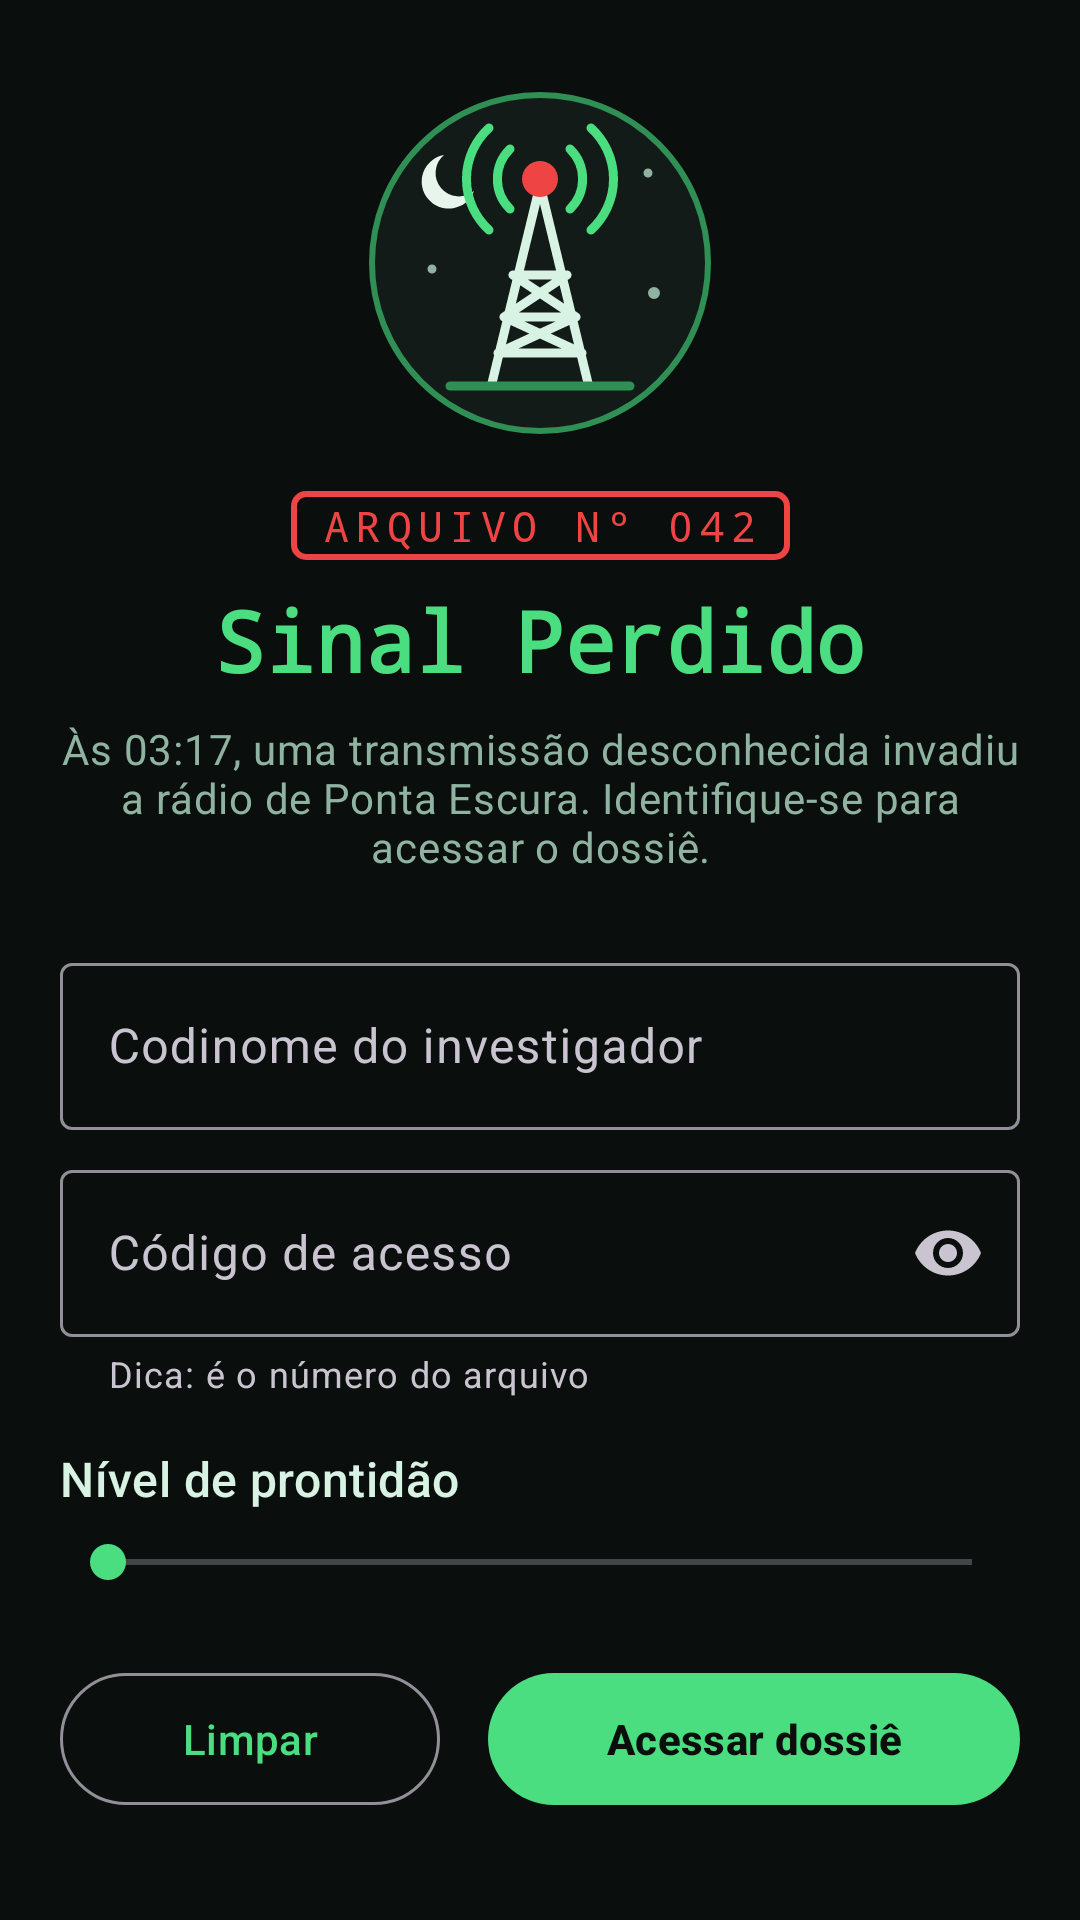

The Android layout XML behind this screen, and the referenced resources:
<!-- AndroidManifest.xml: application theme Theme.SinalPerdido -->
<!-- res/layout/activity_main.xml -->
<?xml version="1.0" encoding="utf-8"?>
<androidx.constraintlayout.widget.ConstraintLayout xmlns:android="http://schemas.android.com/apk/res/android"
    xmlns:app="http://schemas.android.com/apk/res-auto"
    xmlns:tools="http://schemas.android.com/tools"
    android:layout_width="match_parent"
    android:layout_height="match_parent"
    android:background="@color/night"
    android:padding="@dimen/screen_padding"
    tools:context=".MainActivity">

    
    <ImageView
        android:id="@+id/imageCase"
        android:layout_width="@dimen/hero_image_size"
        android:layout_height="@dimen/hero_image_size"
        android:contentDescription="@string/cd_radio_tower"
        android:src="@drawable/ic_radio_tower"
        app:layout_constraintBottom_toTopOf="@id/textFileNumber"
        app:layout_constraintEnd_toEndOf="parent"
        app:layout_constraintStart_toStartOf="parent"
        app:layout_constraintTop_toTopOf="parent"
        app:layout_constraintVertical_bias="0.35"
        app:layout_constraintVertical_chainStyle="packed" />

    <TextView
        android:id="@+id/textFileNumber"
        android:layout_width="wrap_content"
        android:layout_height="wrap_content"
        android:layout_marginTop="@dimen/spacing_medium"
        android:background="@drawable/bg_stamp"
        android:fontFamily="monospace"
        android:letterSpacing="0.15"
        android:paddingHorizontal="10dp"
        android:paddingVertical="2dp"
        android:text="@string/central_file_number"
        android:textAppearance="@style/TextAppearance.Material3.LabelLarge"
        android:textColor="@color/stamp_red"
        app:layout_constraintBottom_toTopOf="@id/textCaseTitle"
        app:layout_constraintEnd_toEndOf="parent"
        app:layout_constraintStart_toStartOf="parent"
        app:layout_constraintTop_toBottomOf="@id/imageCase" />

    <TextView
        android:id="@+id/textCaseTitle"
        android:layout_width="wrap_content"
        android:layout_height="wrap_content"
        android:layout_marginTop="@dimen/spacing_small"
        android:fontFamily="monospace"
        android:text="@string/central_title"
        android:textAppearance="@style/TextAppearance.Material3.HeadlineMedium"
        android:textColor="@color/phosphor"
        android:textStyle="bold"
        app:layout_constraintBottom_toTopOf="@id/textCaseSubtitle"
        app:layout_constraintEnd_toEndOf="parent"
        app:layout_constraintStart_toStartOf="parent"
        app:layout_constraintTop_toBottomOf="@id/textFileNumber" />

    <TextView
        android:id="@+id/textCaseSubtitle"
        android:layout_width="0dp"
        android:layout_height="wrap_content"
        android:layout_marginTop="@dimen/spacing_small"
        android:gravity="center"
        android:text="@string/central_subtitle"
        android:textAppearance="@style/TextAppearance.Material3.BodyMedium"
        android:textColor="@color/text_secondary"
        app:layout_constraintBottom_toTopOf="@id/inputLayoutCodename"
        app:layout_constraintEnd_toEndOf="parent"
        app:layout_constraintStart_toStartOf="parent"
        app:layout_constraintTop_toBottomOf="@id/textCaseTitle" />

    <com.google.android.material.textfield.TextInputLayout
        android:id="@+id/inputLayoutCodename"
        style="@style/Widget.Material3.TextInputLayout.OutlinedBox"
        android:layout_width="0dp"
        android:layout_height="wrap_content"
        android:hint="@string/hint_codename"
        app:layout_constraintBottom_toTopOf="@id/inputLayoutAccessCode"
        app:layout_constraintEnd_toEndOf="parent"
        android:layout_marginTop="@dimen/spacing_large"
        app:layout_constraintStart_toStartOf="parent"
        app:layout_constraintTop_toBottomOf="@id/textCaseSubtitle">

        <com.google.android.material.textfield.TextInputEditText
            android:id="@+id/editCodename"
            android:layout_width="match_parent"
            android:layout_height="wrap_content"
            android:imeOptions="actionNext"
            android:inputType="textPersonName|textCapWords"
            android:maxLength="30"
            android:maxLines="1" />
    </com.google.android.material.textfield.TextInputLayout>

    <com.google.android.material.textfield.TextInputLayout
        android:id="@+id/inputLayoutAccessCode"
        style="@style/Widget.Material3.TextInputLayout.OutlinedBox"
        android:layout_width="0dp"
        android:layout_height="wrap_content"
        android:layout_marginTop="@dimen/spacing_small"
        android:hint="@string/hint_access_code"
        app:endIconMode="password_toggle"
        app:helperText="@string/helper_access_code"
        app:layout_constraintBottom_toTopOf="@id/textReadinessLabel"
        app:layout_constraintEnd_toEndOf="parent"
        app:layout_constraintStart_toStartOf="@id/inputLayoutCodename"
        app:layout_constraintTop_toBottomOf="@id/inputLayoutCodename">

        <com.google.android.material.textfield.TextInputEditText
            android:id="@+id/editAccessCode"
            android:layout_width="match_parent"
            android:layout_height="wrap_content"
            android:imeOptions="actionDone"
            android:inputType="numberPassword"
            android:maxLength="3"
            android:maxLines="1" />
    </com.google.android.material.textfield.TextInputLayout>

    <TextView
        android:id="@+id/textReadinessLabel"
        android:layout_width="0dp"
        android:layout_height="wrap_content"
        android:layout_marginTop="@dimen/spacing_medium"
        android:layout_marginEnd="@dimen/spacing_small"
        android:text="@string/readiness_label"
        android:textAppearance="@style/TextAppearance.Material3.TitleMedium"
        android:textColor="@color/text_primary"
        app:layout_constraintBottom_toTopOf="@id/seekReadiness"
        app:layout_constraintEnd_toStartOf="@id/textReadinessValue"
        app:layout_constraintStart_toStartOf="@id/inputLayoutCodename"
        app:layout_constraintTop_toBottomOf="@id/inputLayoutAccessCode" />

    <TextView
        android:id="@+id/textReadinessValue"
        android:layout_width="wrap_content"
        android:layout_height="wrap_content"
        android:fontFamily="monospace"
        android:textAppearance="@style/TextAppearance.Material3.HeadlineSmall"
        android:textColor="@color/phosphor"
        android:textStyle="bold"
        app:layout_constraintBaseline_toBaselineOf="@id/textReadinessLabel"
        app:layout_constraintEnd_toEndOf="parent"
        tools:text="0%" />

    <SeekBar
        android:id="@+id/seekReadiness"
        android:layout_width="0dp"
        android:layout_height="wrap_content"
        android:layout_marginTop="@dimen/spacing_small"
        android:max="100"
        android:progress="0"
        android:progressTint="@color/phosphor"
        android:thumbTint="@color/phosphor"
        app:layout_constraintBottom_toTopOf="@id/textReadinessError"
        app:layout_constraintEnd_toEndOf="parent"
        app:layout_constraintStart_toStartOf="@id/inputLayoutCodename"
        app:layout_constraintTop_toBottomOf="@id/textReadinessLabel" />

    <TextView
        android:id="@+id/textReadinessError"
        android:layout_width="0dp"
        android:layout_height="wrap_content"
        android:layout_marginTop="4dp"
        android:textAppearance="@style/TextAppearance.Material3.BodySmall"
        android:textColor="@color/error_coral"
        android:visibility="gone"
        app:layout_constraintBottom_toTopOf="@id/buttonClear"
        app:layout_constraintEnd_toEndOf="parent"
        app:layout_constraintStart_toStartOf="@id/inputLayoutCodename"
        app:layout_constraintTop_toBottomOf="@id/seekReadiness"
        tools:text="@string/error_readiness"
        tools:visibility="visible" />

    
    <com.google.android.material.button.MaterialButton
        android:id="@+id/buttonClear"
        style="@style/Widget.Material3.Button.OutlinedButton"
        android:layout_width="0dp"
        android:layout_height="@dimen/button_height"
        android:layout_marginTop="@dimen/spacing_large"
        android:layout_marginEnd="@dimen/spacing_small"
        android:text="@string/button_clear"
        app:layout_constraintBottom_toBottomOf="parent"
        app:layout_constraintEnd_toStartOf="@id/buttonAccess"
        app:layout_constraintHorizontal_chainStyle="spread"
        app:layout_constraintHorizontal_weight="1"
        app:layout_constraintStart_toStartOf="@id/inputLayoutCodename"
        app:layout_constraintTop_toBottomOf="@id/textReadinessError" />

    <com.google.android.material.button.MaterialButton
        android:id="@+id/buttonAccess"
        android:layout_width="0dp"
        android:layout_height="@dimen/button_height"
        android:layout_marginStart="@dimen/spacing_small"
        android:text="@string/button_access"
        android:textStyle="bold"
        app:layout_constraintEnd_toEndOf="parent"
        app:layout_constraintHorizontal_weight="1.4"
        app:layout_constraintStart_toEndOf="@id/buttonClear"
        app:layout_constraintTop_toTopOf="@id/buttonClear" />

</androidx.constraintlayout.widget.ConstraintLayout>
<!-- resources referenced by this layout -->
<resources>
  <color name="error_coral">#FFFF8A80</color>
  <color name="night">#FF0A0F0D</color>
  <color name="phosphor">#FF4ADE80</color>
  <color name="stamp_red">#FFEF4444</color>
  <color name="text_primary">#FFD8F3E3</color>
  <color name="text_secondary">#FF8FB3A0</color>
  <dimen name="button_height">52dp</dimen>
  <dimen name="hero_image_size">120dp</dimen>
  <dimen name="screen_padding">20dp</dimen>
  <dimen name="spacing_large">24dp</dimen>
  <dimen name="spacing_medium">16dp</dimen>
  <dimen name="spacing_small">8dp</dimen>
  <!-- drawable bg_stamp (drawable) -->
  <?xml version="1.0" encoding="utf-8"?>
  <shape xmlns:android="http://schemas.android.com/apk/res/android"
      android:shape="rectangle">
      <corners android:radius="4dp" />
      <stroke
          android:width="2dp"
          android:color="@color/stamp_red" />
  </shape>
  <string name="button_access">Acessar dossiê</string>
  <string name="button_clear">Limpar</string>
  <string name="cd_radio_tower">Torre de rádio emitindo ondas de sinal sob um céu noturno</string>
  <string name="central_file_number">ARQUIVO Nº 042</string>
  <string name="central_subtitle">Às 03:17, uma transmissão desconhecida invadiu a rádio de Ponta Escura. Identifique-se para acessar o dossiê.</string>
  <string name="central_title">Sinal Perdido</string>
  <string name="error_readiness">A prontidão precisa ser de pelo menos %1$d%% para acessar o dossiê</string>
  <string name="helper_access_code">Dica: é o número do arquivo</string>
  <string name="hint_access_code">Código de acesso</string>
  <string name="hint_codename">Codinome do investigador</string>
  <string name="readiness_label">Nível de prontidão</string>
  <style name="Theme.SinalPerdido" parent="Base.Theme.SinalPerdido" />
  <color name="panel">#FF121B17</color>
  <color name="phosphor_dim">#FF2F8F55</color>
  <color name="moon">#FFE8F5EC</color>
  <style name="Base.Theme.SinalPerdido" parent="Theme.Material3.Dark.NoActionBar">
          <item name="colorPrimary">@color/phosphor</item>
          <item name="colorOnPrimary">@color/night</item>
          <item name="colorSecondary">@color/text_secondary</item>
          <item name="colorSecondaryContainer">@color/panel_border</item>
          <item name="colorOnSecondaryContainer">@color/phosphor</item>
          <item name="colorError">@color/error_coral</item>
          <item name="android:colorBackground">@color/night</item>
          <item name="colorSurface">@color/panel</item>
          <item name="colorOnSurface">@color/text_primary</item>
          <item name="colorOnBackground">@color/text_primary</item>
          <item name="android:statusBarColor">@color/night</item>
          <item name="android:navigationBarColor">@color/night</item>
      </style>
  <color name="panel_border">#FF24362D</color>
</resources>
